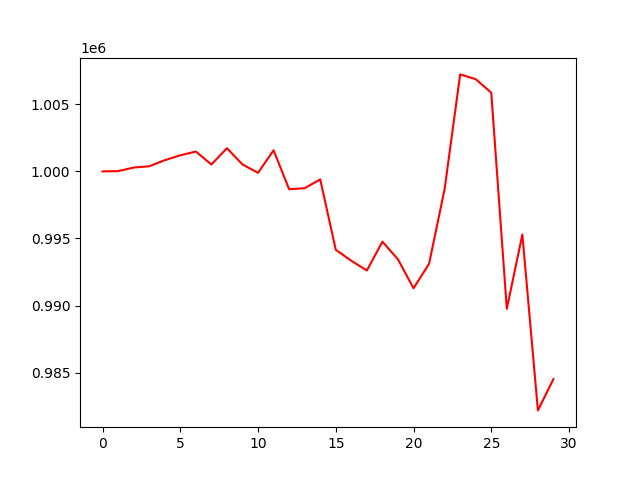

The file beside this chart, header and first rows:
, 0
0, 1000000
1, 1000018
2, 1000287
3, 1000381
4, 1000832
5, 1001199
6, 1001479
7, 1000513
8, 1001726
9, 1000519
10, 999891
11, 1001573
12, 998670
13, 998748
14, 999405
15, 994161
16, 993340
17, 992618
18, 994763
19, 993446
20, 991290
21, 993115
22, 998677
23, 1007226
24, 1006870
25, 1005864
26, 989758
27, 995291
28, 982191
29, 984529
